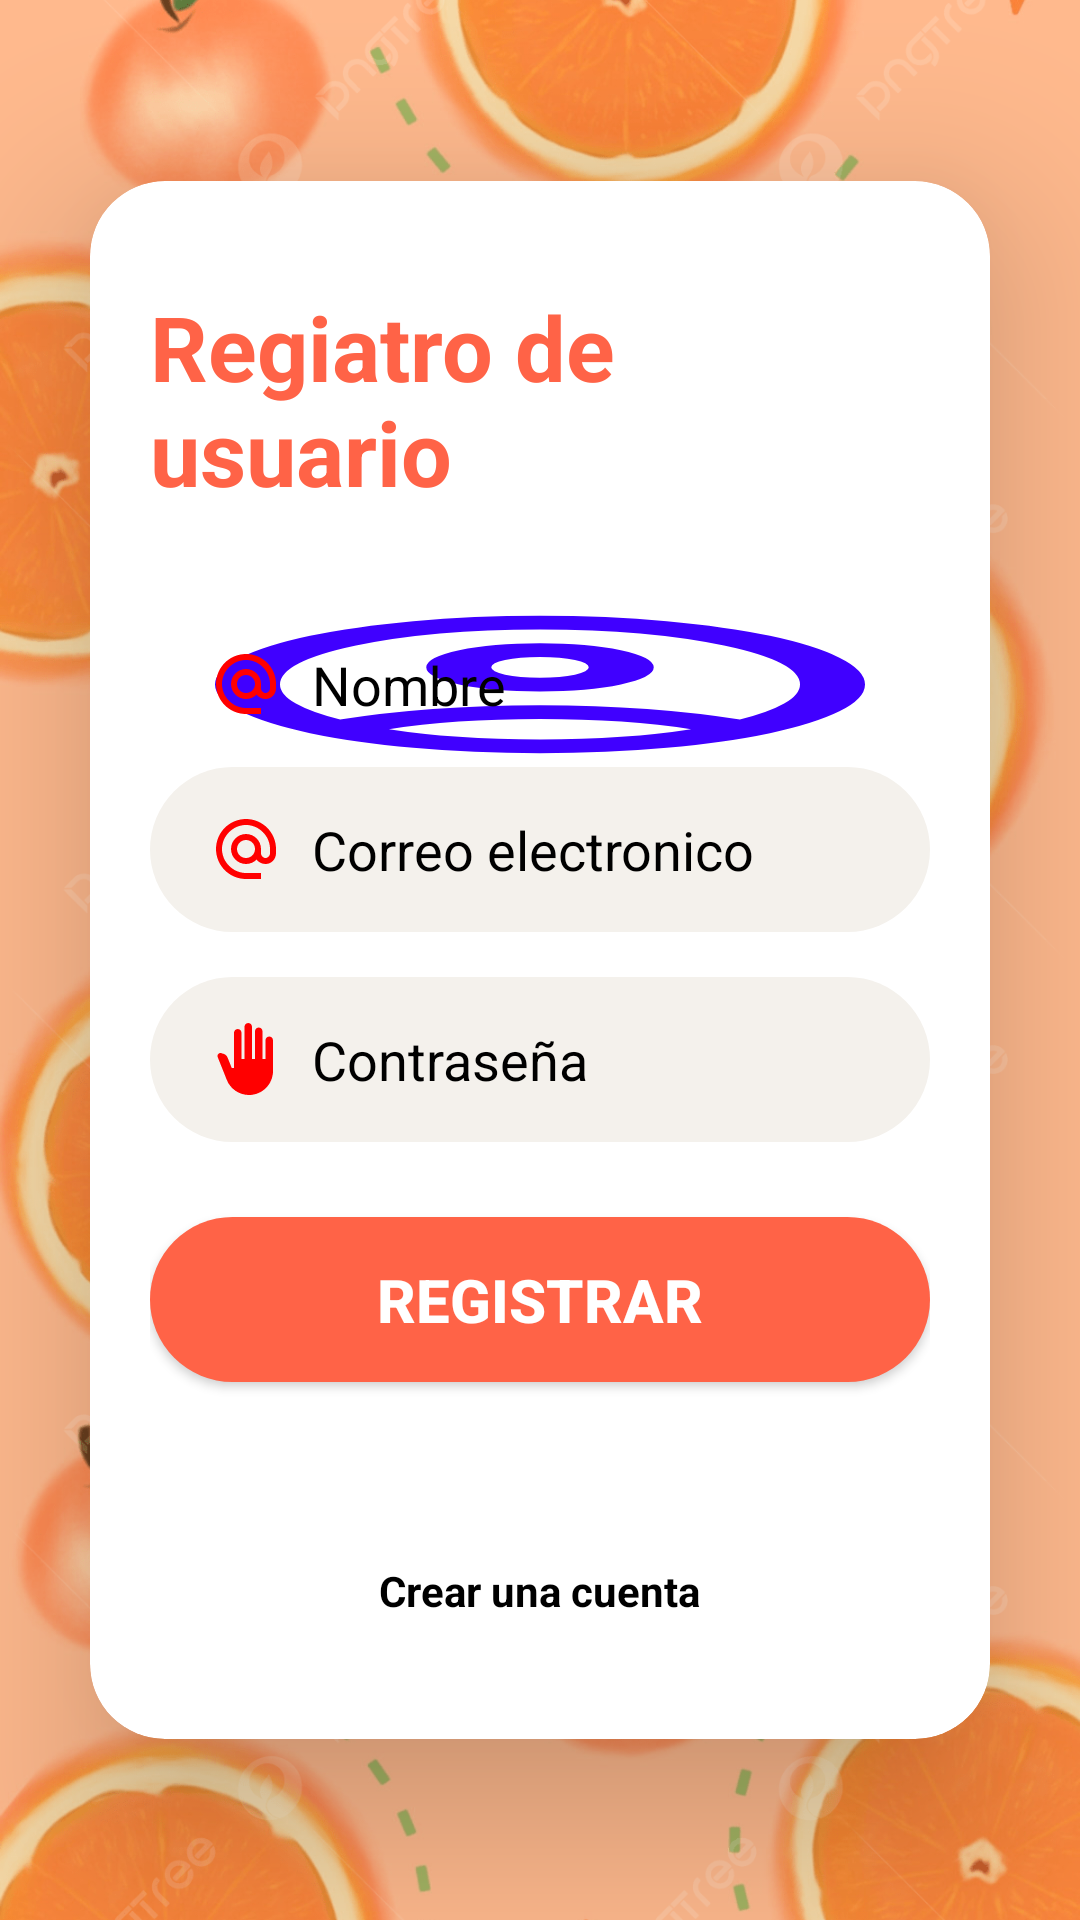

Layout XML and referenced resources for this Android screen:
<!-- AndroidManifest.xml: application theme Theme.Proyecto_Grupal_Music -->
<!-- res/layout/activity_registrar.xml -->
<?xml version="1.0" encoding="utf-8"?>
<androidx.constraintlayout.widget.ConstraintLayout xmlns:android="http://schemas.android.com/apk/res/android"
    xmlns:app="http://schemas.android.com/apk/res-auto"
    xmlns:tools="http://schemas.android.com/tools"
    android:id="@+id/main"
    android:layout_width="match_parent"
    android:layout_height="match_parent"
    tools:context=".RegistrarActivity">


    <ImageView
        android:layout_width="match_parent"
        android:layout_height="match_parent"
        android:scaleType="centerCrop"
        app:layout_constraintBottom_toBottomOf="parent"
        app:layout_constraintEnd_toEndOf="parent"
        app:layout_constraintStart_toStartOf="parent"
        app:layout_constraintTop_toTopOf="parent"
        android:src="@drawable/imagen"/>

    <androidx.cardview.widget.CardView
        android:id="@+id/contenedor"
        android:layout_width="0dp"
        android:layout_height="wrap_content"
        app:layout_constraintBottom_toBottomOf="parent"
        app:layout_constraintEnd_toEndOf="parent"
        app:layout_constraintStart_toStartOf="parent"
        app:layout_constraintTop_toTopOf="parent"
        android:layout_margin="30dp"
        app:cardElevation="35dp"
        app:cardCornerRadius="25dp">
    <LinearLayout
        android:layout_width="match_parent"
        android:layout_height="wrap_content"
        android:gravity="center"
        android:orientation="vertical"
        android:padding="20dp">

        <TextView
            android:id="@+id/tvTitulo"
            android:layout_width="wrap_content"
            android:layout_height="wrap_content"
            android:layout_marginTop="15dp"
            android:layout_marginBottom="30dp"
            android:text="Regiatro de usuario"
            android:textColor="#FF6347"
            android:textSize="30sp"
            android:textStyle="bold" />

        

        

        
        
        
        
        <EditText
        android:id="@+id/etNombre"
        android:layout_width="match_parent"
        android:layout_height="55dp"
        android:background="@drawable/usuario"
        android:hint="Nombre"
        android:textColorHint="#000000"
        android:inputType="textEmailAddress"
        android:paddingStart="20dp"
        android:paddingEnd="15dp"
        android:textColor="#333333"
        android:drawablePadding="10dp"
        android:drawableStart="@drawable/baseline_alternate_email_24"/>


        <EditText
            android:id="@+id/etEmail"
            android:layout_width="match_parent"
            android:layout_height="55dp"
            android:background="@drawable/texto"
            android:hint="Correo electronico"
            android:textColorHint="#000000"
            android:inputType="textEmailAddress"
            android:paddingStart="20dp"
            android:paddingEnd="15dp"
            android:textColor="#333333"
            android:drawablePadding="10dp"
            android:drawableStart="@drawable/baseline_alternate_email_24"/>


        <EditText
            android:id="@+id/etPassword"
            android:layout_width="match_parent"
            android:layout_height="55dp"
            android:background="@drawable/texto"
            android:hint="Contraseña"
            android:textColorHint="#000000"
            android:inputType="textPassword"
            android:paddingStart="20dp"
            android:paddingEnd="15dp"
            android:textColor="#333333"
            android:drawablePadding="10dp"
            android:drawableStart="@drawable/baseline_back_hand_24"
            android:layout_marginTop="15dp"/>


        <androidx.appcompat.widget.AppCompatButton
            android:id="@+id/btnRegistrar"
            android:layout_width="match_parent"
            android:layout_height="55dp"
            android:background="@drawable/button"
            android:layout_marginTop="25dp"
            android:text="Registrar"
            android:textColor="#FFFFFF"
            android:textSize="20sp"
            android:textStyle="bold"/>


        
        <TextView
            android:id="@+id/tvCrearCuenta"
            android:layout_width="wrap_content"
            android:layout_height="wrap_content"
            android:text="Crear una cuenta"
            android:layout_marginTop="60dp"
            android:layout_marginBottom="20dp"
            android:textStyle="bold"
            android:textColor="#000000"/>



    </LinearLayout>

</androidx.cardview.widget.CardView>

</androidx.constraintlayout.widget.ConstraintLayout>
<!-- resources referenced by this layout -->
<resources>
  <!-- drawable baseline_alternate_email_24 (drawable) -->
  <vector xmlns:android="http://schemas.android.com/apk/res/android" android:height="24dp" android:tint="#FF0000" android:viewportHeight="24" android:viewportWidth="24" android:width="24dp">
        
      <path android:fillColor="@android:color/white" android:pathData="M12,2C6.48,2 2,6.48 2,12s4.48,10 10,10h5v-2h-5c-4.34,0 -8,-3.66 -8,-8s3.66,-8 8,-8 8,3.66 8,8v1.43c0,0.79 -0.71,1.57 -1.5,1.57s-1.5,-0.78 -1.5,-1.57L17,12c0,-2.76 -2.24,-5 -5,-5s-5,2.24 -5,5 2.24,5 5,5c1.38,0 2.64,-0.56 3.54,-1.47 0.65,0.89 1.77,1.47 2.96,1.47 1.97,0 3.5,-1.6 3.5,-3.57L22,12c0,-5.52 -4.48,-10 -10,-10zM12,15c-1.66,0 -3,-1.34 -3,-3s1.34,-3 3,-3 3,1.34 3,3 -1.34,3 -3,3z"/>
      
  </vector>
  <!-- drawable baseline_back_hand_24 (drawable) -->
  <vector xmlns:android="http://schemas.android.com/apk/res/android" android:height="24dp" android:tint="#FF0000" android:viewportHeight="24" android:viewportWidth="24" android:width="24dp">
        
      <path android:fillColor="@android:color/white" android:pathData="M13,24c-3.26,0 -6.19,-1.99 -7.4,-5.02l-3.03,-7.61C2.26,10.58 3,9.79 3.81,10.05l0.79,0.26c0.56,0.18 1.02,0.61 1.24,1.16L7.25,15H8V3.25C8,2.56 8.56,2 9.25,2s1.25,0.56 1.25,1.25V12h1V1.25C11.5,0.56 12.06,0 12.75,0S14,0.56 14,1.25V12h1V2.75c0,-0.69 0.56,-1.25 1.25,-1.25c0.69,0 1.25,0.56 1.25,1.25V12h1V5.75c0,-0.69 0.56,-1.25 1.25,-1.25S21,5.06 21,5.75V16C21,20.42 17.42,24 13,24z"/>
      
  </vector>
  <!-- drawable button (drawable) -->
  <?xml version="1.0" encoding="utf-8"?>
  <shape xmlns:android="http://schemas.android.com/apk/res/android">
  
      <solid android:color="#FF6347"/>
  
      <corners android:radius="35dp"/>
  
  </shape>
  <!-- drawable imagen: jpg bitmap (drawable, 609130 bytes) -->
  <!-- drawable texto (drawable) -->
  <?xml version="1.0" encoding="utf-8"?>
  <shape xmlns:android="http://schemas.android.com/apk/res/android">
  
      <solid android:color="#F4F1EC"/>
  
      <corners android:radius="30dp"/>
  
  </shape>
  <!-- drawable usuario (drawable) -->
  <vector xmlns:android="http://schemas.android.com/apk/res/android" android:height="24dp" android:tint="#4000FF" android:viewportHeight="960" android:viewportWidth="960" android:width="24dp">
        
      <path android:fillColor="@android:color/white" android:pathData="M234,684Q285,645 348,622.5Q411,600 480,600Q549,600 612,622.5Q675,645 726,684Q761,643 780.5,591Q800,539 800,480Q800,347 706.5,253.5Q613,160 480,160Q347,160 253.5,253.5Q160,347 160,480Q160,539 179.5,591Q199,643 234,684ZM380.5,479.5Q340,439 340,380Q340,321 380.5,280.5Q421,240 480,240Q539,240 579.5,280.5Q620,321 620,380Q620,439 579.5,479.5Q539,520 480,520Q421,520 380.5,479.5ZM480,880Q397,880 324,848.5Q251,817 197,763Q143,709 111.5,636Q80,563 80,480Q80,397 111.5,324Q143,251 197,197Q251,143 324,111.5Q397,80 480,80Q563,80 636,111.5Q709,143 763,197Q817,251 848.5,324Q880,397 880,480Q880,563 848.5,636Q817,709 763,763Q709,817 636,848.5Q563,880 480,880ZM580,784.5Q627,769 666,740Q627,711 580,695.5Q533,680 480,680Q427,680 380,695.5Q333,711 294,740Q333,769 380,784.5Q427,800 480,800Q533,800 580,784.5ZM523,423Q540,406 540,380Q540,354 523,337Q506,320 480,320Q454,320 437,337Q420,354 420,380Q420,406 437,423Q454,440 480,440Q506,440 523,423ZM480,380Q480,380 480,380Q480,380 480,380Q480,380 480,380Q480,380 480,380Q480,380 480,380Q480,380 480,380Q480,380 480,380Q480,380 480,380ZM480,740Q480,740 480,740Q480,740 480,740Q480,740 480,740Q480,740 480,740Q480,740 480,740Q480,740 480,740Q480,740 480,740Q480,740 480,740Z"/>
      
  </vector>
  <style name="Theme.Proyecto_Grupal_Music" parent="Base.Theme.Proyecto_Grupal_Music" />
  <style name="Base.Theme.Proyecto_Grupal_Music" parent="Theme.Material3.DayNight.NoActionBar">
          
          
      </style>
</resources>
